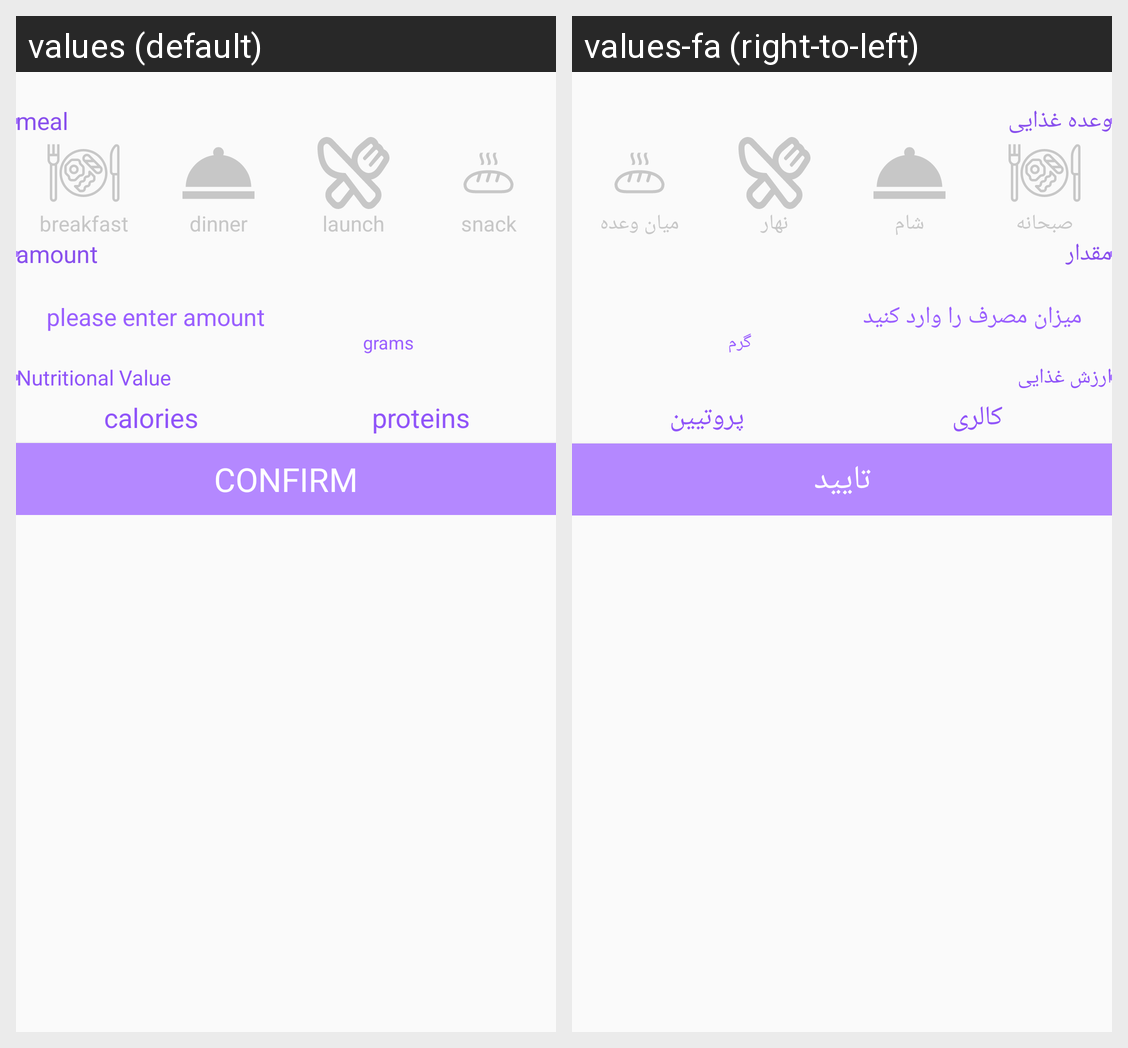

Here is an Android app screen in its default locale and in the app's own translations. Write out the translated-string differences for the strings that appear on this screen.
Android screen res/layout/add_food_dialog.xml rendered under 2 locales, left to right: values (default), values-fa (right-to-left). Device: Nexus 5 (rendered at 1080×1920; each locale shown at half size, 540×960, under a caption strip naming it); theme AppTheme.
Strings drawn on this screen, with the default value and each locale's value (text and hints the layout hard-codes, and strings that could not be matched under every locale, appear in the picture but are not listed):

meal
  values: meal
  values-fa: وعده غذایی

breakfast
  values: breakfast
  values-fa: صبحانه

dinner
  values: dinner
  values-fa: شام

launch
  values: launch
  values-fa: نهار

snack
  values: snack
  values-fa: میان وعده

amount
  values: amount
  values-fa: مقدار

enter_amount
  values: please enter amount
  values-fa: میزان مصرف را وارد کنید

grams
  values: grams
  values-fa: گرم

nutritional_value
  values: Nutritional Value
  values-fa: ارزش غذایی

calory
  values: calories
  values-fa: کالری

proteins
  values: proteins
  values-fa: پروتیین

confirm
  values: confirm
  values-fa: تایید
